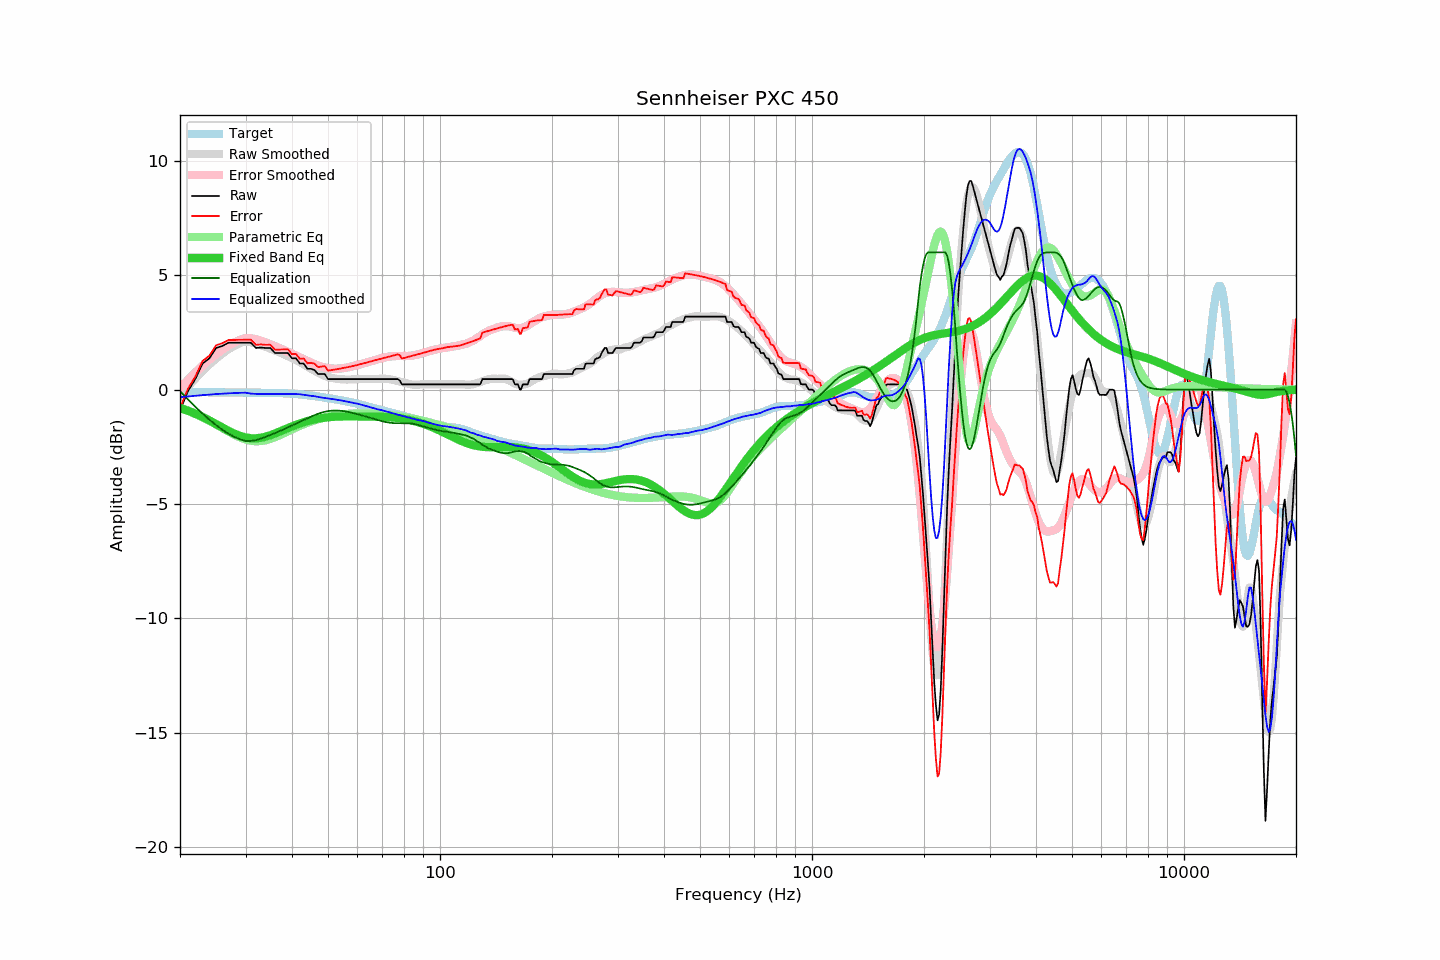

Source data for this figure (header and first rows):
frequency, raw, error, smoothed, error_smoothed, equalization, parametric_eq, equalized_raw, equalized_smoothed, target
20, -0.91, -0.81, -0.27, 0.06, -0.06, -0.80, -0.97, -0.33, -0.10
21, -0.07, 0.03, 0.12, 0.42, -0.42, -0.92, -0.49, -0.30, -0.10
22, 0.47, 0.58, 0.48, 0.75, -0.75, -1.06, -0.28, -0.27, -0.11
23, 1.14, 1.25, 0.81, 1.05, -1.05, -1.20, 0.09, -0.24, -0.11
24, 1.37, 1.48, 1.10, 1.32, -1.32, -1.35, 0.05, -0.22, -0.11
25, 1.82, 1.94, 1.36, 1.55, -1.55, -1.51, 0.27, -0.19, -0.12
26, 1.91, 2.03, 1.58, 1.75, -1.75, -1.66, 0.16, -0.18, -0.12
27, 2.05, 2.17, 1.76, 1.93, -1.93, -1.80, 0.12, -0.16, -0.12
28, 2.05, 2.17, 1.92, 2.07, -2.07, -1.92, -0.02, -0.15, -0.12
29, 2.05, 2.18, 2.03, 2.17, -2.17, -2.02, -0.12, -0.14, -0.13
30, 2.05, 2.18, 2.12, 2.25, -2.25, -2.09, -0.20, -0.13, -0.13
31, 2.05, 2.18, 2.07, 2.24, -2.24, -2.13, -0.19, -0.17, -0.13
32, 1.82, 1.95, 2.02, 2.21, -2.21, -2.13, -0.39, -0.19, -0.13
33, 1.84, 1.98, 1.94, 2.14, -2.14, -2.10, -0.30, -0.20, -0.14
34, 1.82, 1.96, 1.88, 2.06, -2.06, -2.06, -0.24, -0.19, -0.14
35, 1.82, 1.96, 1.79, 1.98, -1.98, -1.99, -0.16, -0.19, -0.14
36, 1.60, 1.75, 1.71, 1.90, -1.90, -1.92, -0.30, -0.19, -0.15
37, 1.60, 1.75, 1.63, 1.82, -1.82, -1.84, -0.22, -0.19, -0.15
38, 1.60, 1.76, 1.55, 1.74, -1.74, -1.76, -0.14, -0.19, -0.16
39, 1.60, 1.77, 1.46, 1.65, -1.65, -1.68, -0.05, -0.20, -0.17
40, 1.37, 1.55, 1.38, 1.57, -1.57, -1.61, -0.20, -0.19, -0.18
41, 1.37, 1.56, 1.29, 1.49, -1.49, -1.54, -0.12, -0.20, -0.19
42, 1.14, 1.35, 1.21, 1.41, -1.41, -1.48, -0.27, -0.20, -0.21
43, 1.14, 1.36, 1.10, 1.33, -1.33, -1.43, -0.19, -0.23, -0.22
44, 0.91, 1.15, 1.00, 1.25, -1.25, -1.38, -0.34, -0.25, -0.24
45, 0.91, 1.17, 0.91, 1.18, -1.18, -1.34, -0.27, -0.27, -0.26
46, 0.85, 1.13, 0.83, 1.12, -1.12, -1.30, -0.27, -0.29, -0.28
47, 0.68, 0.98, 0.74, 1.06, -1.06, -1.27, -0.38, -0.32, -0.30
48, 0.68, 1.01, 0.66, 1.01, -1.01, -1.24, -0.33, -0.35, -0.33
49, 0.68, 1.03, 0.60, 0.97, -0.97, -1.22, -0.29, -0.37, -0.35
50, 0.46, 0.83, 0.56, 0.94, -0.94, -1.21, -0.48, -0.38, -0.37
51, 0.46, 0.85, 0.52, 0.92, -0.92, -1.20, -0.46, -0.41, -0.39
52, 0.46, 0.88, 0.49, 0.91, -0.91, -1.19, -0.45, -0.42, -0.42
53, 0.46, 0.90, 0.47, 0.91, -0.91, -1.18, -0.45, -0.45, -0.44
54, 0.46, 0.92, 0.46, 0.92, -0.92, -1.17, -0.46, -0.47, -0.46
55, 0.46, 0.95, 0.44, 0.94, -0.94, -1.17, -0.48, -0.50, -0.49
56, 0.46, 0.97, 0.44, 0.96, -0.96, -1.17, -0.50, -0.52, -0.51
57, 0.46, 0.99, 0.44, 0.99, -0.99, -1.17, -0.53, -0.54, -0.53
58, 0.46, 1.02, 0.44, 1.01, -1.01, -1.17, -0.55, -0.57, -0.56
59, 0.46, 1.05, 0.45, 1.04, -1.04, -1.17, -0.58, -0.60, -0.59
60, 0.46, 1.08, 0.46, 1.07, -1.07, -1.17, -0.61, -0.61, -0.62
61, 0.46, 1.11, 0.46, 1.10, -1.10, -1.17, -0.64, -0.64, -0.65
62, 0.46, 1.14, 0.46, 1.14, -1.14, -1.17, -0.68, -0.68, -0.68
63, 0.46, 1.17, 0.46, 1.17, -1.17, -1.18, -0.71, -0.71, -0.71
64, 0.46, 1.20, 0.46, 1.20, -1.20, -1.18, -0.74, -0.74, -0.74
65, 0.46, 1.23, 0.46, 1.23, -1.23, -1.18, -0.77, -0.77, -0.77
66, 0.46, 1.26, 0.46, 1.26, -1.26, -1.18, -0.80, -0.80, -0.80
67, 0.46, 1.29, 0.46, 1.29, -1.29, -1.18, -0.83, -0.83, -0.83
68, 0.46, 1.31, 0.46, 1.33, -1.33, -1.19, -0.87, -0.86, -0.85
69, 0.46, 1.34, 0.47, 1.36, -1.36, -1.19, -0.90, -0.88, -0.88
70, 0.46, 1.37, 0.48, 1.38, -1.38, -1.19, -0.92, -0.91, -0.91
71, 0.46, 1.39, 0.48, 1.41, -1.41, -1.20, -0.95, -0.93, -0.93
72, 0.46, 1.42, 0.47, 1.43, -1.43, -1.20, -0.97, -0.96, -0.96
73, 0.46, 1.44, 0.46, 1.44, -1.44, -1.21, -0.98, -0.99, -0.98
74, 0.46, 1.47, 0.44, 1.46, -1.46, -1.22, -1.00, -1.02, -1.01
75, 0.46, 1.49, 0.42, 1.46, -1.46, -1.22, -1.00, -1.04, -1.03
76, 0.46, 1.52, 0.40, 1.47, -1.47, -1.23, -1.01, -1.07, -1.06
77, 0.46, 1.54, 0.37, 1.47, -1.47, -1.24, -1.01, -1.10, -1.08
78, 0.39, 1.50, 0.35, 1.47, -1.47, -1.25, -1.08, -1.12, -1.11
79, 0.23, 1.36, 0.33, 1.47, -1.47, -1.27, -1.24, -1.14, -1.13
... 553 more rows
